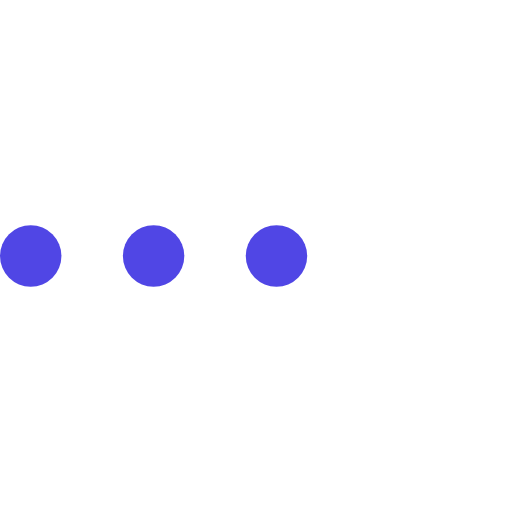
t = 0.00 s
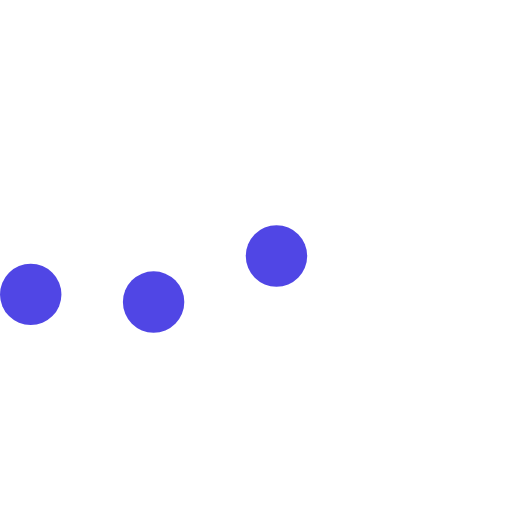
t = 0.23 s
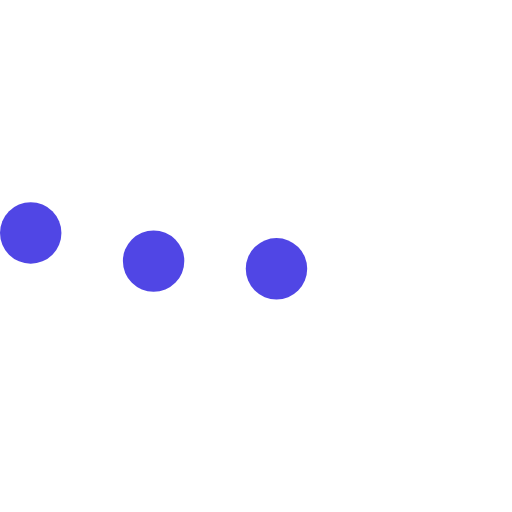
t = 0.43 s
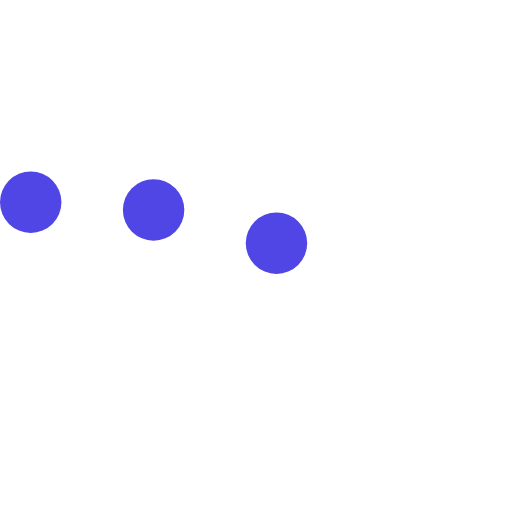
t = 0.68 s
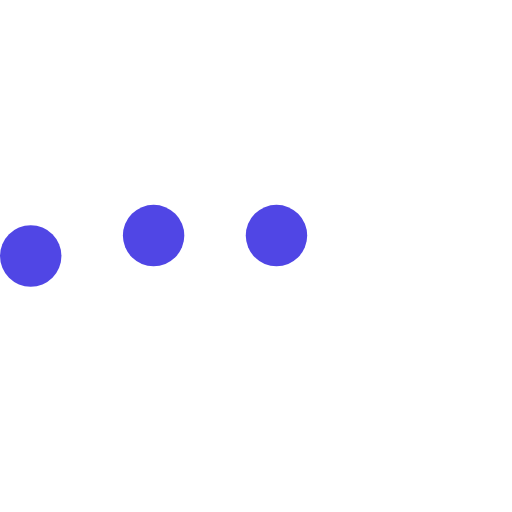
t = 0.85 s
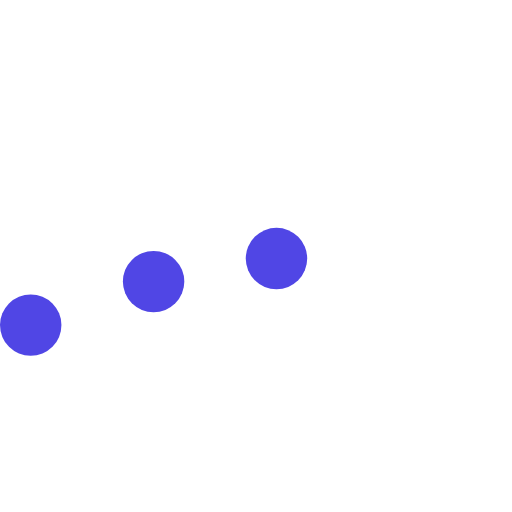
t = 1.08 s

The animated SVG that drew these frames (rendered in a browser with its animation timeline set to each time). Animation: 3 SMIL elements (animateTransform=3); one cycle of 1.30 s, repeats indefinitely.

<svg version="1.1" id="L5" xmlns="http://www.w3.org/2000/svg" xmlns:xlink="http://www.w3.org/1999/xlink" x="0px" y="0px"
	viewBox="0 0 100 100" enable-background="new 0 0 0 0" xml:space="preserve">
	<circle fill="#5046e5" stroke="none" cx="6" cy="50" r="6">
		<animateTransform attributeName="transform" dur="1s" type="translate" values="0 15 ; 0 -15; 0 15"
			repeatCount="indefinite" begin="0.1" />
	</circle>
	<circle fill="#5046e5" stroke="none" cx="30" cy="50" r="6">
		<animateTransform attributeName="transform" dur="1s" type="translate" values="0 10 ; 0 -10; 0 10"
			repeatCount="indefinite" begin="0.2" />
	</circle>
	<circle fill="#5046e5" stroke="none" cx="54" cy="50" r="6">
		<animateTransform attributeName="transform" dur="1s" type="translate" values="0 5 ; 0 -5; 0 5"
			repeatCount="indefinite" begin="0.3" />
	</circle>
</svg>
